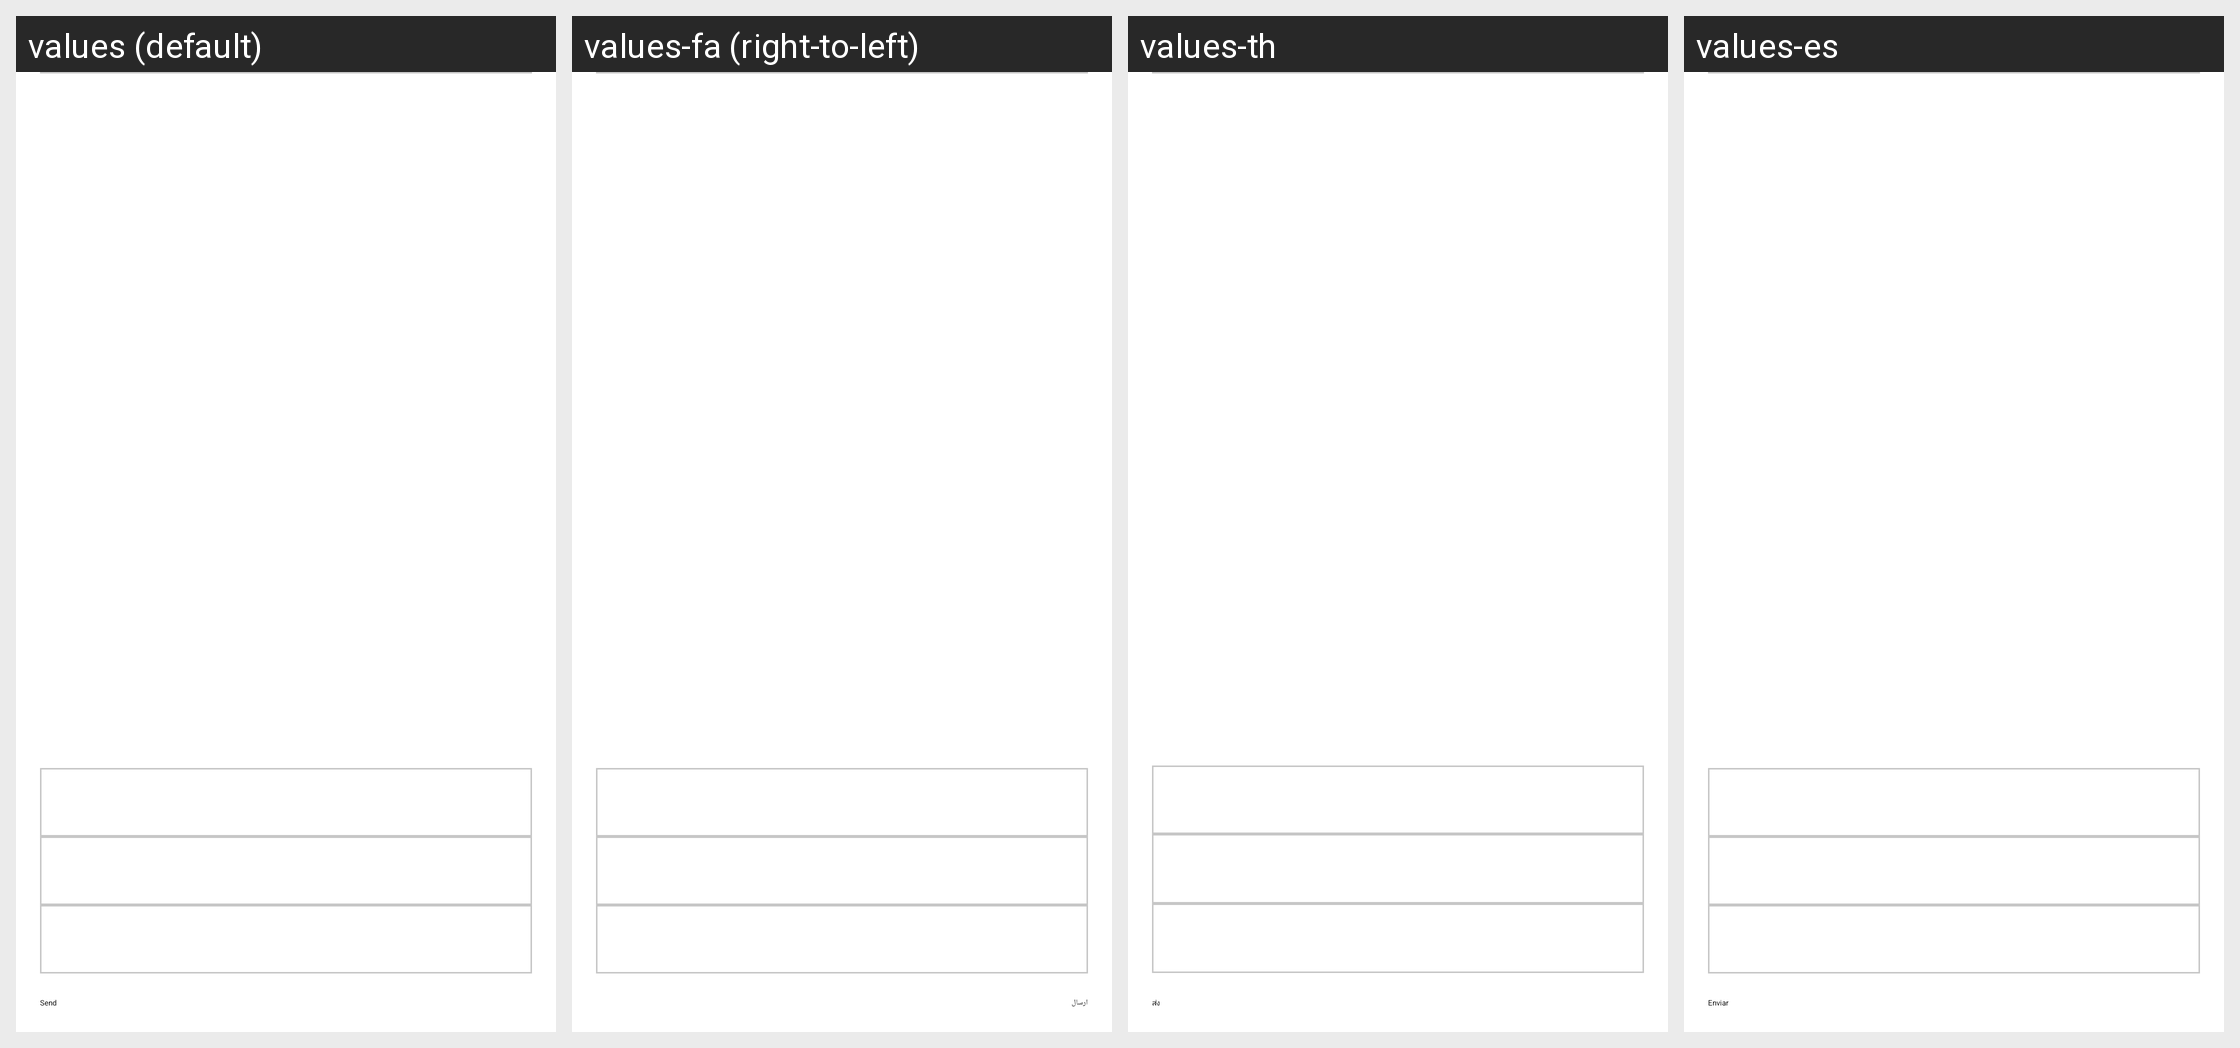

Here is an Android app screen in its default locale and in the app's own translations. Write out the translated-string differences for the strings that appear on this screen.
Android screen res/layout/view_payment_request_details.xml rendered under 4 locales, left to right: values (default), values-fa (right-to-left), values-th, values-es. Device: Nexus 5 (rendered at 1080×1920; each locale shown at half size, 540×960, under a caption strip naming it); theme My.Theme.
Other locales in the repository, not shown: values-ar, values-bg, values-ca, values-cs, values-da, values-de, values-el, values-eo, values-fi, values-fil, values-fr, values-hr, values-hu, values-id, values-it, values-ja, values-ko, values-nb, values-nl, values-pl, values-pt, values-ro, values-ru, values-sk, values-sl, values-sq, values-sr, values-sv, values-sw, values-tr, values-uk, values-vi, values-zh, values-zh-rTW.
Strings drawn on this screen, with the default value and each locale's value (text and hints the layout hard-codes, and strings that could not be matched under every locale, appear in the picture but are not listed):

dialog_confirm_fee
  values: Network fee
  values-fa: Network fee  [not translated; the default value is used]
  values-th: ค่าธรรมเนียมเครือข่าย
  values-es: Comisión de red

dialog_confirm_total
  values: Total
  values-fa: Total  [not translated; the default value is used]
  values-th: ทั้งหมด
  values-es: Total

button_pay
  values: Send
  values-fa: ارسال
  values-th: ส่ง
  values-es: Enviar
